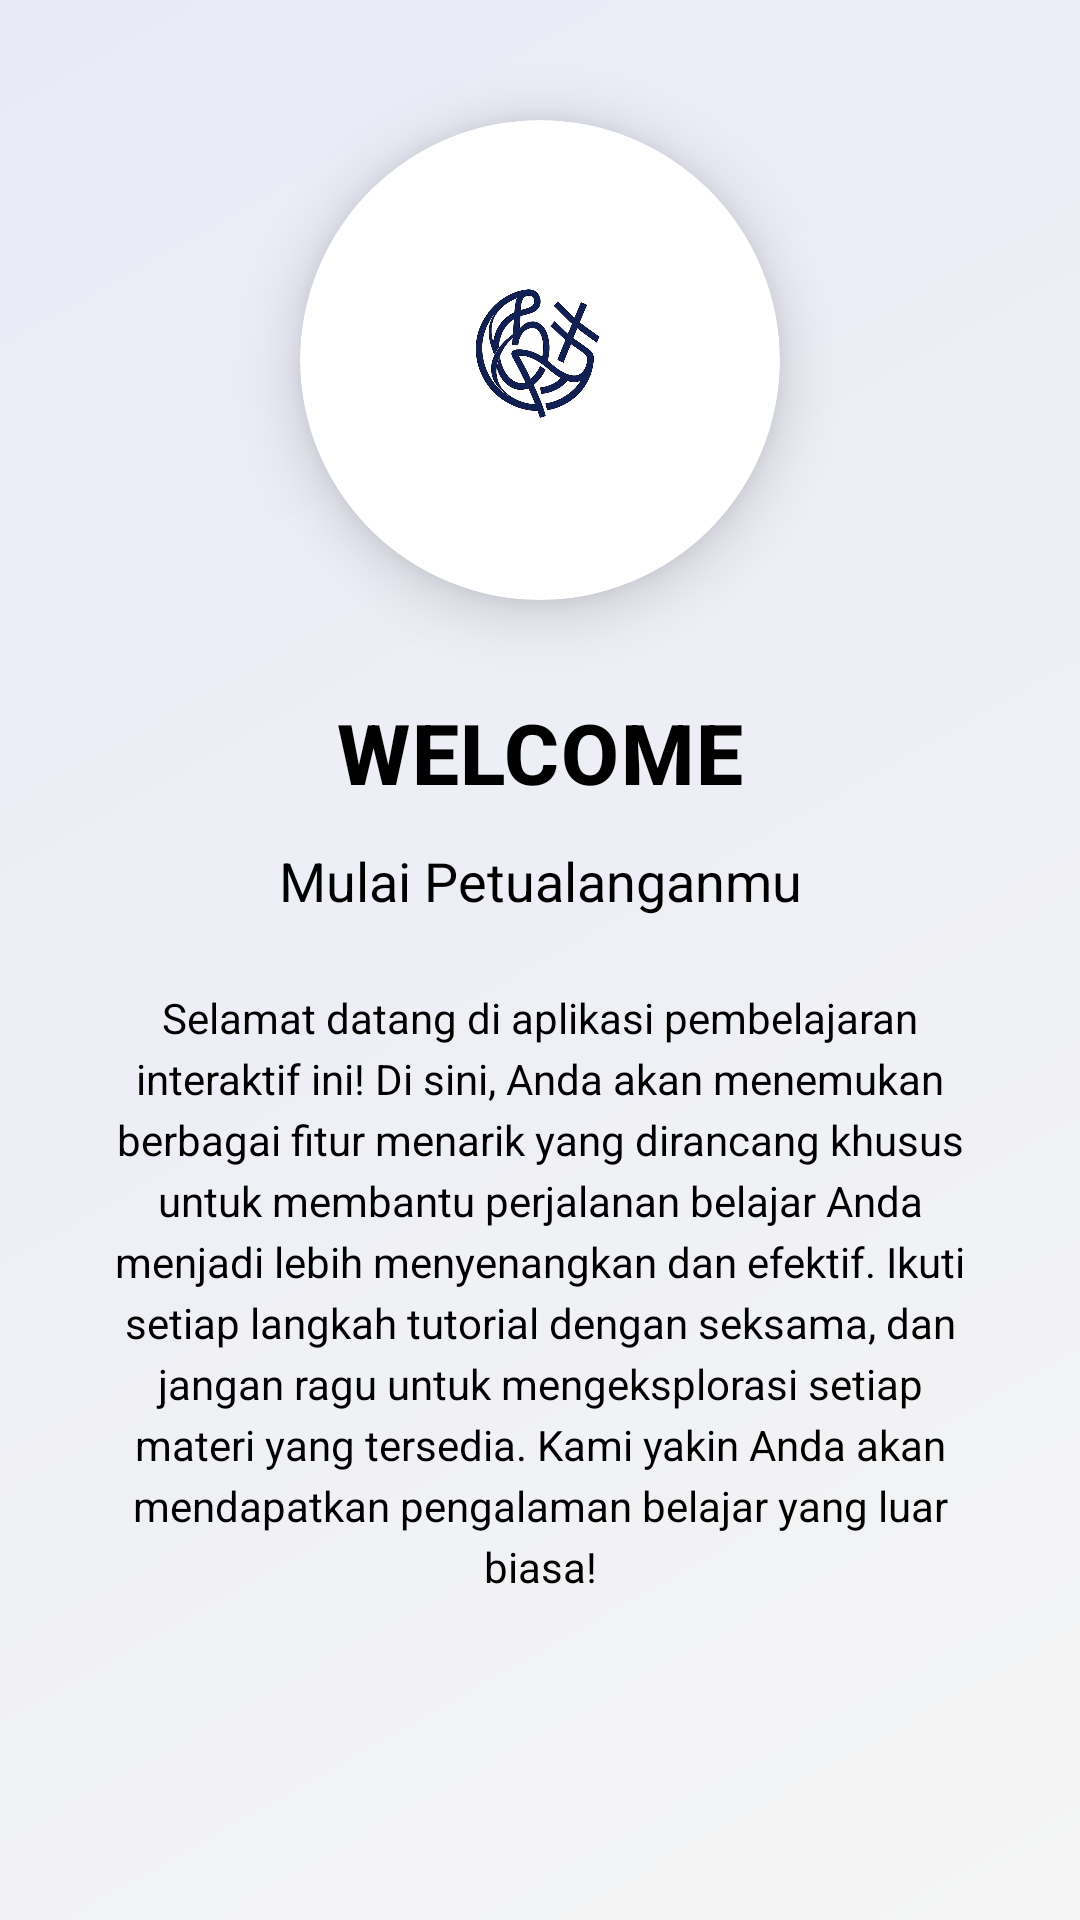

Reconstruct the res/layout file that produces this screen, plus the resources it refers to.
<!-- AndroidManifest.xml: application theme Theme.AndesiaApps -->
<!-- res/layout/fragment_tutorial1.xml -->
<?xml version="1.0" encoding="utf-8"?>
<androidx.constraintlayout.widget.ConstraintLayout xmlns:android="http://schemas.android.com/apk/res/android"
    xmlns:app="http://schemas.android.com/apk/res-auto"
    xmlns:tools="http://schemas.android.com/tools"
    android:layout_width="match_parent"
    android:layout_height="match_parent"
    android:background="@drawable/gradient_background"
    tools:context=".Message.tutorial.Tutorial1Fragment">

    
    <View
        android:id="@+id/circleTop"
        android:layout_width="250dp"
        android:layout_height="250dp"
        android:alpha="0.1"
        android:background="@drawable/circle_shape"
        app:layout_constraintEnd_toEndOf="parent"
        app:layout_constraintTop_toTopOf="parent"
        app:layout_constraintVertical_bias="0.0" />

    <View
        android:id="@+id/circleBottom"
        android:layout_width="300dp"
        android:layout_height="300dp"
        android:alpha="0.08"
        android:background="@drawable/circle_shape"
        app:layout_constraintBottom_toBottomOf="parent"
        app:layout_constraintStart_toStartOf="parent"
        app:layout_constraintVertical_bias="1.0" />

    
    <androidx.cardview.widget.CardView
        android:id="@+id/imageCard"
        android:layout_width="160dp"
        android:layout_height="160dp"
        android:layout_marginTop="40dp"
        app:cardCornerRadius="80dp"
        app:cardElevation="12dp"
        app:cardBackgroundColor="@android:color/white"
        app:layout_constraintEnd_toEndOf="parent"
        app:layout_constraintStart_toStartOf="parent"
        app:layout_constraintTop_toTopOf="parent">

        <ImageView
            android:id="@+id/imageView4"
            android:layout_width="120dp"
            android:layout_height="120dp"
            android:layout_gravity="center"
            android:src="@drawable/e"
            android:padding="16dp" />
    </androidx.cardview.widget.CardView>

    
    <TextView
        android:id="@+id/textView7"
        android:layout_width="wrap_content"
        android:layout_height="wrap_content"
        android:layout_marginTop="32dp"
        android:text="WELCOME"
        android:textSize="28sp"
        android:textStyle="bold"
        android:letterSpacing="0.02"
        android:fontFamily="sans-serif-medium"
        android:textColor="@android:color/black"
        android:gravity="center"
        app:layout_constraintEnd_toEndOf="parent"
        app:layout_constraintStart_toStartOf="parent"
        app:layout_constraintTop_toBottomOf="@+id/imageCard" />

    
    <TextView
        android:id="@+id/subtitleText"
        android:layout_width="wrap_content"
        android:layout_height="wrap_content"
        android:layout_marginTop="12dp"
        android:text="Mulai Petualanganmu"
        android:textSize="18sp"
        android:textColor="@android:color/black"
        android:fontFamily="sans-serif"
        app:layout_constraintEnd_toEndOf="parent"
        app:layout_constraintStart_toStartOf="parent"
        app:layout_constraintTop_toBottomOf="@+id/textView7" />

    
    <TextView
        android:id="@+id/descriptionText"
        android:layout_width="0dp"
        android:layout_height="wrap_content"
        android:layout_marginStart="32dp"
        android:layout_marginTop="24dp"
        android:layout_marginEnd="32dp"
        android:text="Selamat datang di aplikasi pembelajaran interaktif ini! Di sini, Anda akan menemukan berbagai fitur menarik yang dirancang khusus untuk membantu perjalanan belajar Anda menjadi lebih menyenangkan dan efektif. Ikuti setiap langkah tutorial dengan seksama, dan jangan ragu untuk mengeksplorasi setiap materi yang tersedia. Kami yakin Anda akan mendapatkan pengalaman belajar yang luar biasa!"
        android:textSize="14sp"
        android:textColor="@android:color/background_dark"
        android:gravity="center"
        android:lineSpacingExtra="4dp"
        app:layout_constraintEnd_toEndOf="parent"
        app:layout_constraintStart_toStartOf="parent"
        app:layout_constraintTop_toBottomOf="@+id/subtitleText" />

</androidx.constraintlayout.widget.ConstraintLayout>
<!-- resources referenced by this layout -->
<resources>
  <!-- drawable e: png bitmap (drawable, 79742 bytes) -->
  <!-- drawable gradient_background (drawable) -->
  <?xml version="1.0" encoding="utf-8"?>
  <shape xmlns:android="http://schemas.android.com/apk/res/android">
      <gradient
          android:startColor="#F5F5F5"
          android:endColor="#E8EAF6"
          android:angle="135" />
  </shape>
  <style name="Theme.AndesiaApps" parent="Base.Theme.AndesiaApps" />
  <style name="Base.Theme.AndesiaApps" parent="Theme.Material3.DayNight.NoActionBar">
          
          
      </style>
</resources>
